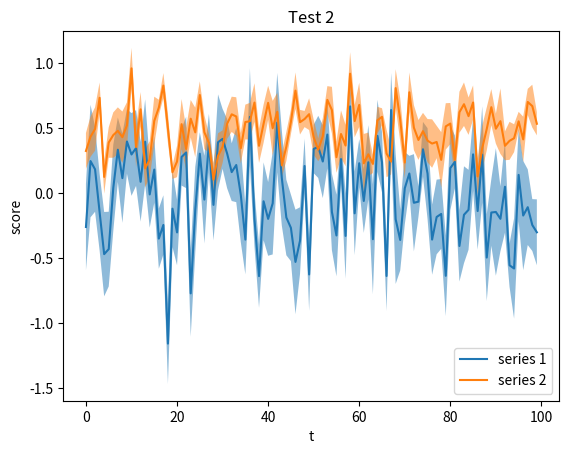

This figure's Python source:
from typing import List

import matplotlib.pyplot as plt
import numpy as np


def plot_data(data: List[List[float]], title: str) -> None:
   for dat in data:
       plt.plot(dat)
   plt.xlabel("t")
   plt.ylabel("Error")
   plt.title(title)
   plt.show()


def plot_series_with_shaded_error_bars(data: List[List[float]], title: str, series_label: str = 'series', show: bool = True, x_label: str = 't', y_label: str = 'score') -> None:
   data = np.array(data)
   n = len(data)
   mean = np.mean(data, axis=0)
   std = np.std(data, axis=0) / np.sqrt(n)
   plt.plot(mean, label = series_label)
   plt.fill_between(range(len(mean)), mean - std, mean + std, alpha=0.5)
   plt.xlabel(x_label)
   plt.ylabel(y_label)
   plt.legend()
   plt.title(title)
   if show: plt.show()

def run_error_bars():
   data = []
   for i in range(10):
       data.append(np.random.normal(0, 1, 100))

   print(data)
   plot_series_with_shaded_error_bars(data, "Test", series_label="series 1", show=False)
   data_2 = []
   for i in range(10):
       data_2.append(np.random.normal(0.5, 0.5, 100))
   plot_series_with_shaded_error_bars(data_2, "Test 2", series_label="series 2", show=True)


if __name__ == "__main__":
   run_error_bars()

